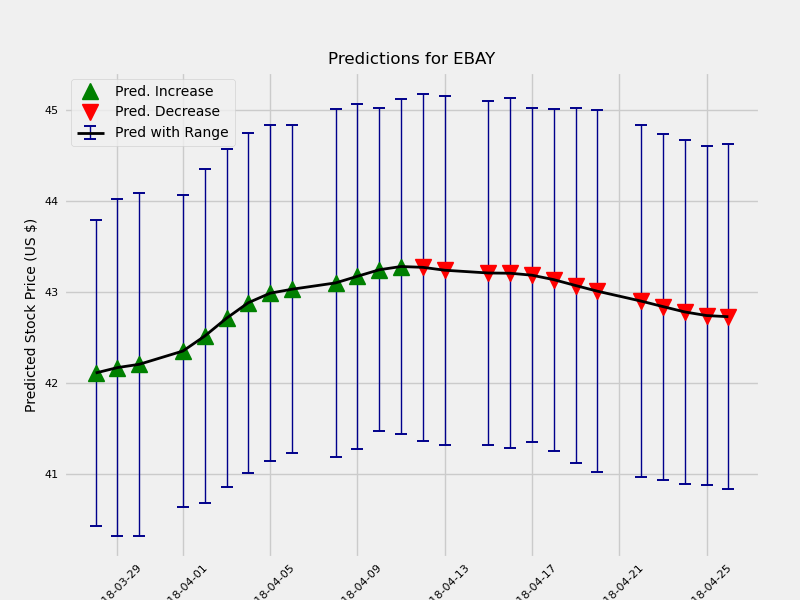

Data behind this chart, as committed beside it:
	Date	estimate	change	upper	lower
1	2018-03-28	42.11	0.08219	42.99	41.31
2	2018-03-29	42.17	0.05898	43.12	41.27
3	2018-03-30	42.21	0.0361	43.17	41.29
5	2018-04-01	42.35	0.1456	43.24	41.53
6	2018-04-02	42.52	0.1639	43.47	41.64
7	2018-04-03	42.71	0.1961	43.68	41.83
8	2018-04-04	42.88	0.1704	43.84	41.98
9	2018-04-05	42.99	0.1042	43.91	42.06
10	2018-04-06	43.03	0.04326	43.93	42.13
12	2018-04-08	43.1	0.06935	44.02	42.11
13	2018-04-09	43.17	0.07274	44.1	42.21
14	2018-04-10	43.24	0.07137	44.11	42.34
15	2018-04-11	43.28	0.03563	44.15	42.31
16	2018-04-12	43.27	-0.008971	44.24	42.34
17	2018-04-13	43.24	-0.03168	44.23	42.32
19	2018-04-15	43.21	-0.03047	44.14	42.26
20	2018-04-16	43.21	-0.002526	44.13	42.21
21	2018-04-17	43.19	-0.02163	44.09	42.26
22	2018-04-18	43.14	-0.04891	44.11	42.23
23	2018-04-19	43.07	-0.0643	44.05	42.11
24	2018-04-20	43.01	-0.06222	43.97	41.98
26	2018-04-22	42.9	-0.1084	43.86	41.93
27	2018-04-23	42.84	-0.06025	43.79	41.89
28	2018-04-24	42.78	-0.05865	43.71	41.83
29	2018-04-25	42.74	-0.03966	43.69	41.83
30	2018-04-26	42.73	-0.01289	43.67	41.78
